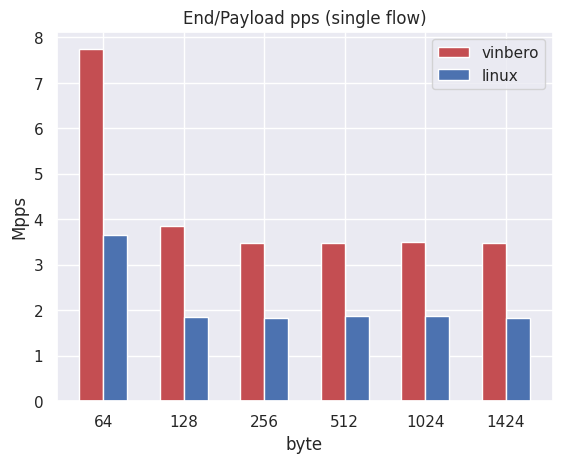

Write the Python code that produced this figure. (Note: this script raises an exception after producing the figure.)
import seaborn as sns
import matplotlib.pyplot as plt
import numpy as np
sns.set()

formatimage = "pdf"
name = "End"
vinbero_single = [7.73849088, 3.8587596800000004, 3.48127232, 3.4865152000000004, 3.49175808, 3.483628670561798]
vinbero_multi = [7.61266176, 3.54418688, 3.4340864, 3.42884352, 3.43801856, 3.4327314984269663]
linux_single = [3.64904448, 1.85597952, 1.82976512, 1.8664652800000001, 1.87826176, 1.8322981968539327]
linux_multi = [3.71195904, 1.8874368000000001, 1.8507366399999998, 1.81665792, 1.85991168, 1.8134473923595504]

left = np.arange(len(vinbero_single))
labels = [64, 128, 256, 512, 1024, 1424]
width = 0.3

plt.title(f"{name}/Payload pps (single flow)")
plt.ylabel("Mpps")
plt.xlabel("byte")

plt.bar(left, vinbero_single, color='r', width=width, align='center', label="vinbero")
plt.bar(left+width, linux_single, color='b', width=width, align='center', label="linux")

plt.xticks(left + width/2, labels)
plt.legend(loc="best")
plt.savefig(f"./images/end_single_flow.{formatimage}")


left = np.arange(len(vinbero_multi))
plt.title(f"{name}/Payload pps (multi flow)")
plt.ylabel("Mpps")
plt.xlabel("byte")

plt.bar(left, vinbero_multi, color='r', width=width, align='center', label="vinbero")
plt.bar(left+width, linux_multi, color='b', width=width, align='center', label="linux")

plt.xticks(left + width/2, labels)
plt.savefig(f"./images/end_multi_flow.{formatimage}")
